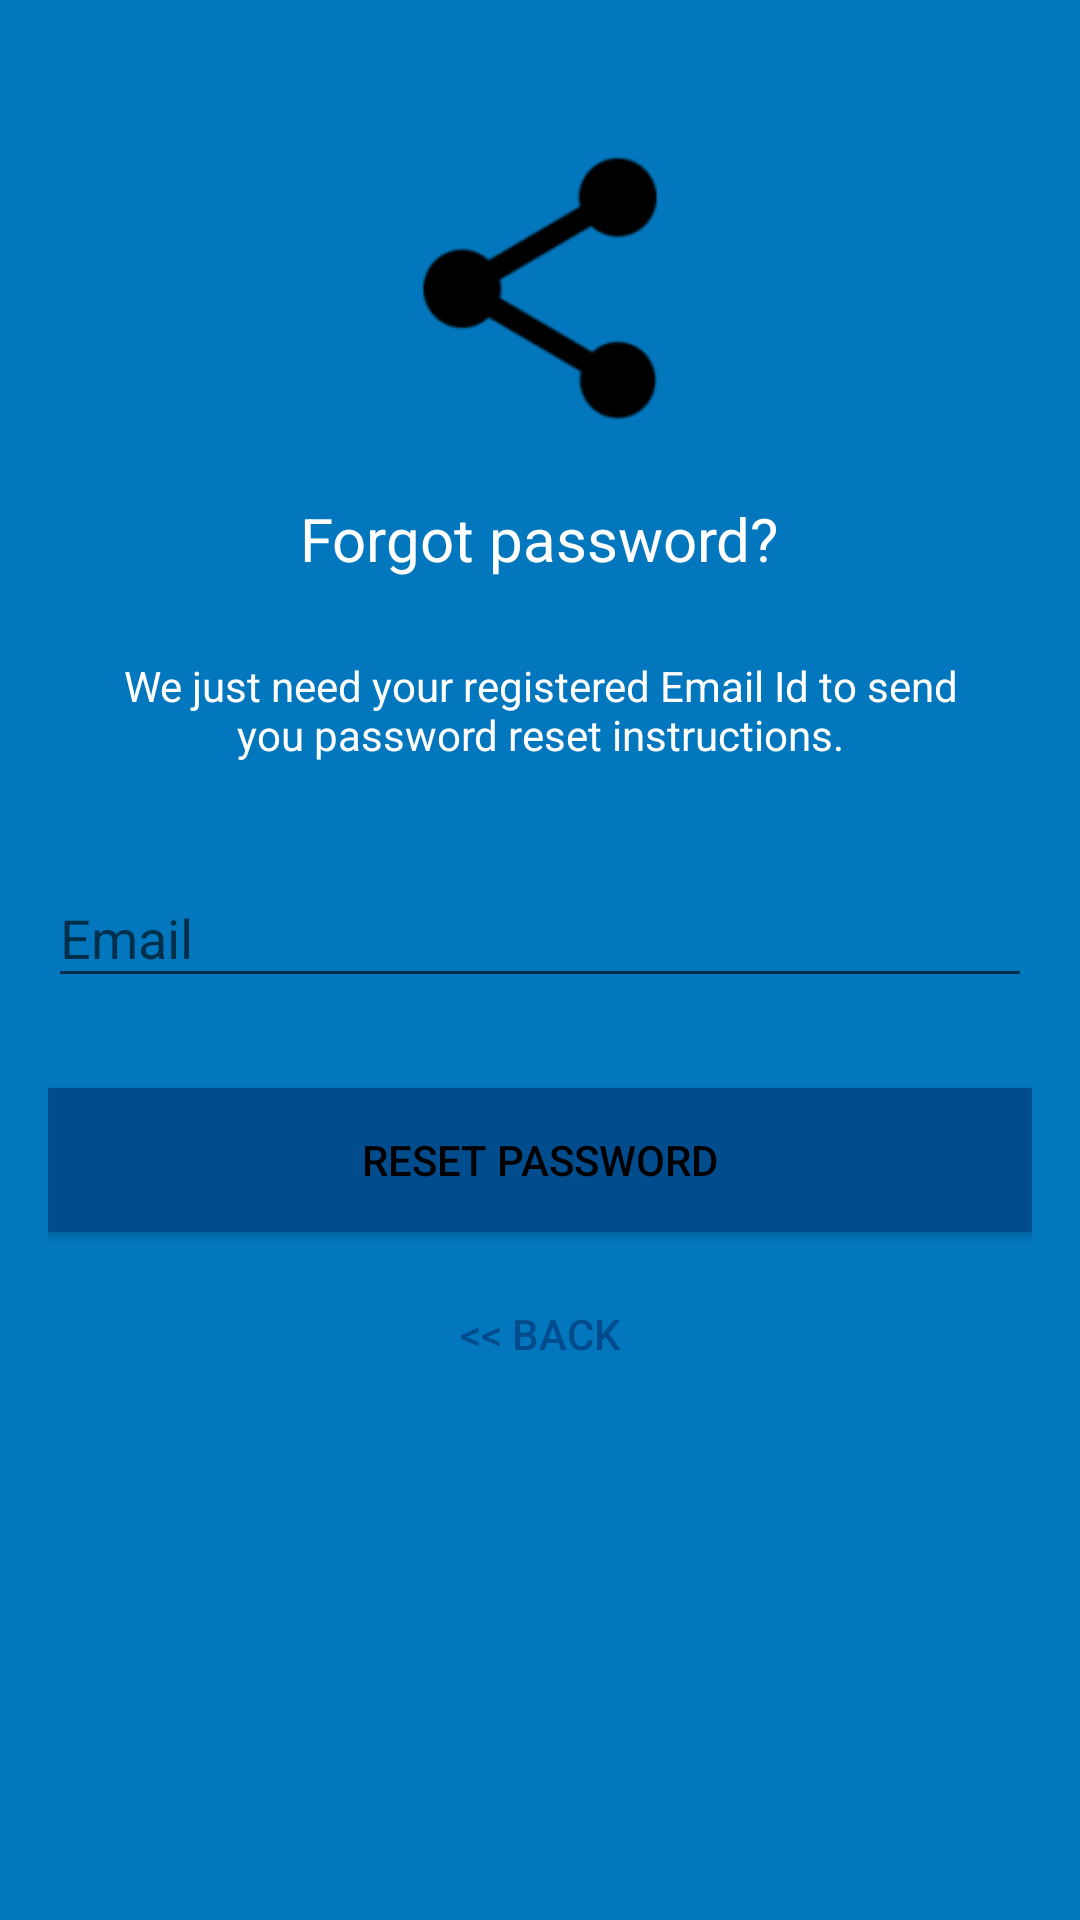

Here is an Android app screen rendered from its layout file. Give the layout XML and the strings, colors and styles it references.
<!-- AndroidManifest.xml: application theme AppTheme -->
<!-- res/layout/activity_reset_password.xml -->
<?xml version="1.0" encoding="utf-8"?>
<android.support.design.widget.CoordinatorLayout xmlns:android="http://schemas.android.com/apk/res/android"
    xmlns:app="http://schemas.android.com/apk/res-auto"
    xmlns:tools="http://schemas.android.com/tools"
    android:layout_width="match_parent"
    android:layout_height="match_parent"
    android:layout_gravity="center"
    android:background="@color/primaryColor"
    android:fitsSystemWindows="true"
    tools:context=".auth.LoginActivity">

    <LinearLayout
        android:layout_width="fill_parent"
        android:layout_height="wrap_content"
        android:layout_marginTop="30dp"
        android:gravity="center"
        android:orientation="vertical"
        android:padding="@dimen/activity_horizontal_margin">


        <ImageView
            android:layout_width="@dimen/logo_w_h"
            android:layout_height="@dimen/logo_w_h"
            android:layout_gravity="center_horizontal"
            android:layout_marginBottom="10dp"
            android:src="@mipmap/ic_launcher" />

        <TextView
            android:layout_width="wrap_content"
            android:layout_height="wrap_content"
            android:layout_gravity="center_horizontal"
            android:padding="10dp"
            android:text="@string/lbl_forgot_password"
            android:textColor="@android:color/white"
            android:textSize="20dp" />

        <TextView
            android:layout_width="wrap_content"
            android:layout_height="wrap_content"
            android:layout_marginBottom="10dp"
            android:gravity="center_horizontal"
            android:padding="@dimen/activity_horizontal_margin"
            android:text="@string/forgot_password_msg"
            android:textColor="@android:color/white"
            android:textSize="14dp" />

        <android.support.design.widget.TextInputLayout
            android:layout_width="match_parent"
            android:layout_height="wrap_content">

            <EditText
                android:id="@+id/email"
                android:layout_width="match_parent"
                android:layout_height="wrap_content"
                android:layout_marginBottom="10dp"
                android:layout_marginTop="20dp"
                android:hint="@string/hint_email"
                android:inputType="textEmailAddress"
                android:textColor="@android:color/white"
                android:textColorHint="@android:color/white" />
        </android.support.design.widget.TextInputLayout>

        

        <Button
            android:id="@+id/btn_reset_password"
            android:layout_width="fill_parent"
            android:layout_height="wrap_content"
            android:layout_marginTop="20dip"
            android:background="@color/primaryDarkColor"
            android:text="@string/btn_reset_password"
            android:textColor="@android:color/black" />

        <Button
            android:id="@+id/btn_back"
            android:layout_width="wrap_content"
            android:layout_height="wrap_content"
            android:layout_marginTop="10dp"
            android:background="@null"
            android:text="@string/btn_back"
            android:textColor="@color/primaryDarkColor" />

    </LinearLayout>

    <ProgressBar
        android:id="@+id/progressBar"
        android:layout_width="30dp"
        android:layout_height="30dp"
        android:layout_gravity="center|bottom"
        android:layout_marginBottom="20dp"
        android:visibility="gone" />
</android.support.design.widget.CoordinatorLayout>
<!-- resources referenced by this layout -->
<resources>
  <color name="primaryColor">#0277bd</color>
  <color name="primaryDarkColor">#004c8c</color>
  <dimen name="activity_horizontal_margin">16dp</dimen>
  <dimen name="logo_w_h">100dp</dimen>
  <!-- mipmap ic_launcher: png bitmap (mipmap-hdpi, 1109 bytes) -->
  <string name="btn_back">&lt;&lt; Back</string>
  <string name="btn_reset_password">Reset Password</string>
  <string name="forgot_password_msg">We just need your registered Email Id to send you password reset instructions.</string>
  <string name="hint_email">Email</string>
  <string name="lbl_forgot_password">Forgot password?</string>
  <style name="AppTheme" parent="Theme.AppCompat.Light.NoActionBar">
          
          <item name="colorPrimary">@color/primaryColor</item>
          <item name="colorPrimaryDark">@color/primaryDarkColor</item>
          <item name="colorAccent">@color/primaryLightColor</item>
      </style>
  <color name="primaryLightColor">#58a5f0</color>
</resources>
